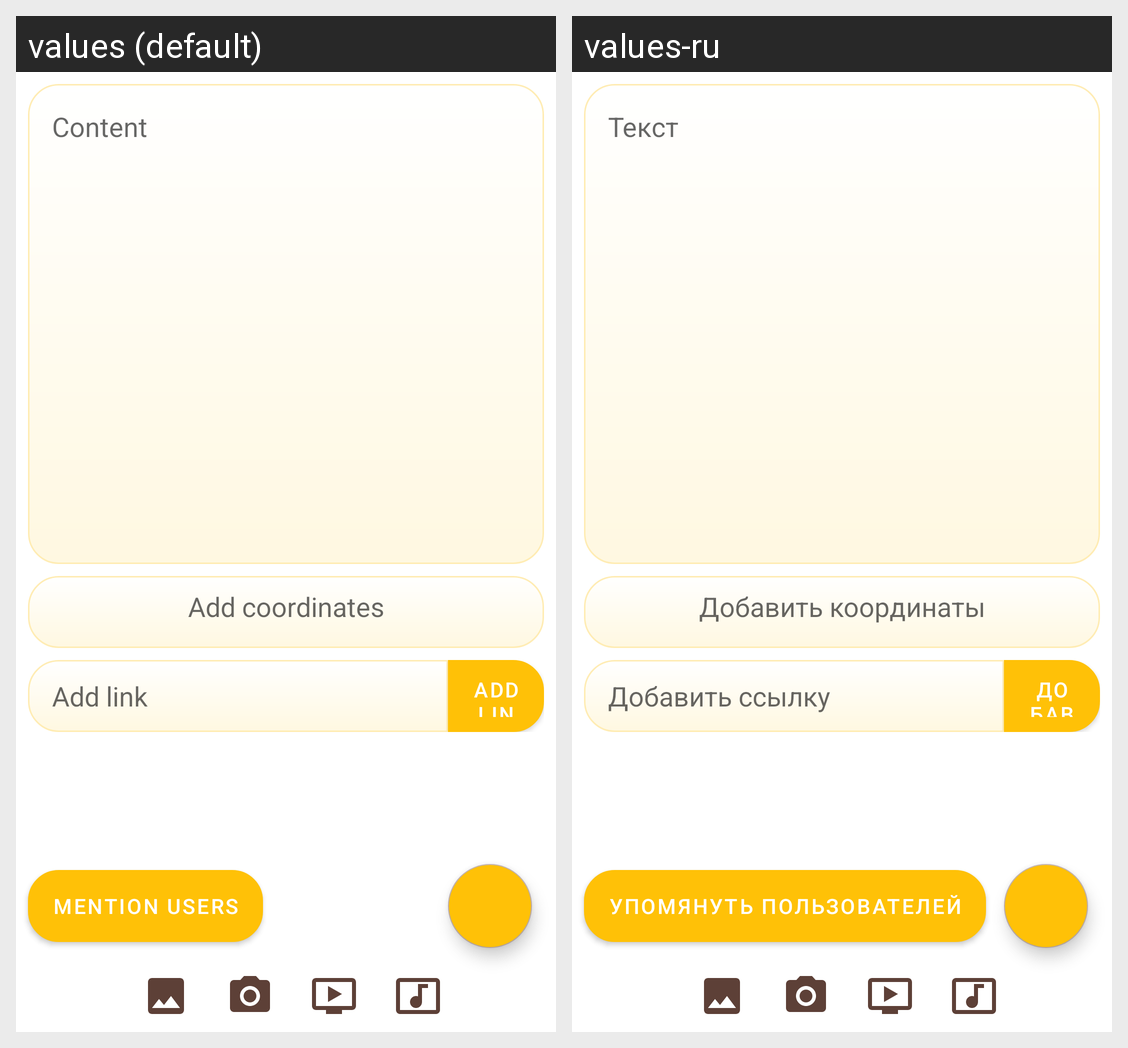

Here is an Android app screen in its default locale and in the app's own translations. Write out the translated-string differences for the strings that appear on this screen.
Android screen res/layout/fragment_new_post.xml rendered under 2 locales, left to right: values (default), values-ru. Device: Nexus 5 (rendered at 1080×1920; each locale shown at half size, 540×960, under a caption strip naming it); theme Theme.NeWork.
Strings drawn on this screen, with the default value and each locale's value (text and hints the layout hard-codes, and strings that could not be matched under every locale, appear in the picture but are not listed):

content
  values: Content
  values-ru: Текст

add_coordinates
  values: Add coordinates
  values-ru: Добавить координаты

add_link
  values: Add link
  values-ru: Добавить ссылку

mention_users
  values: Mention users
  values-ru: Упомянуть пользователей
